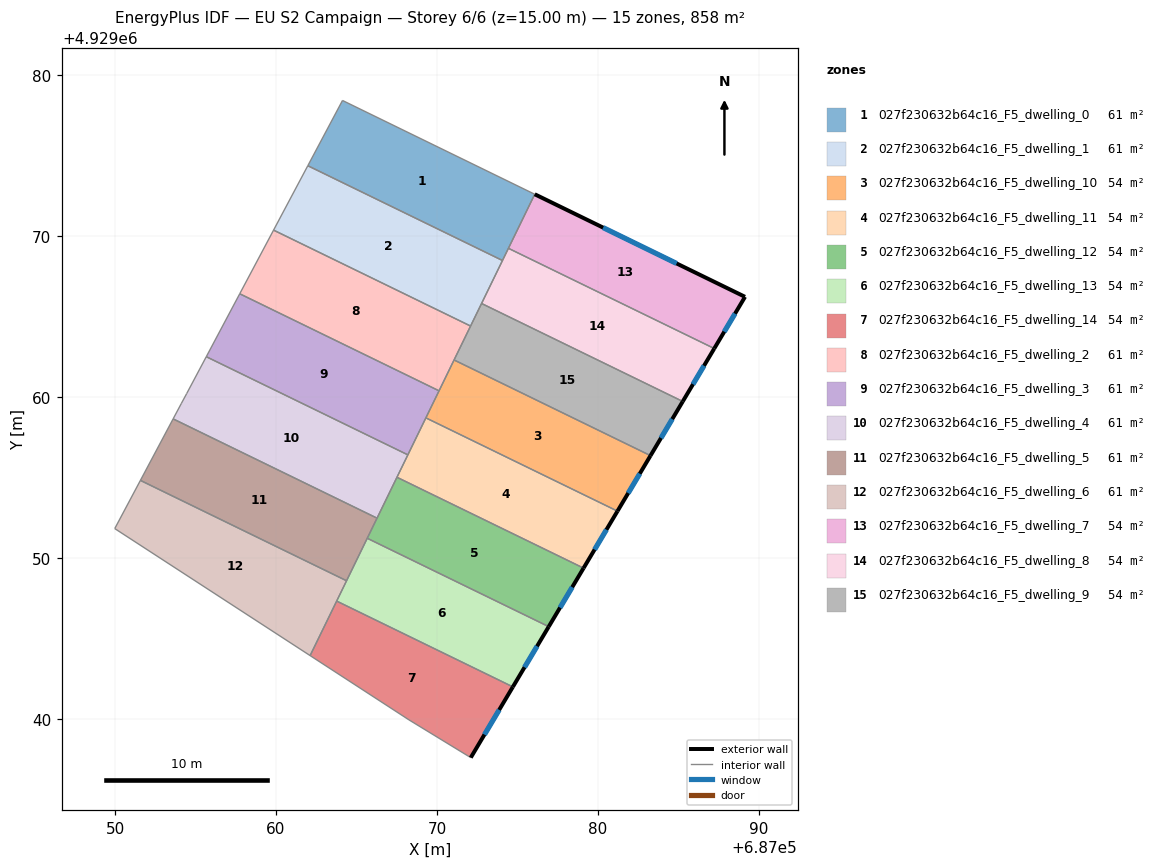
=== STOREY PLAN SPEC (per zone: floor XY polygon, exterior-wall plan segments, windows/doors) ===
zone 1: 027f230632b64c16_F5_dwelling_0  (61.3 m²)
  floor: (687076.07, 4929072.60) (687074.07, 4929068.48) (687061.97, 4929074.37) (687064.13, 4929078.43)
  interior walls: 4
zone 2: 027f230632b64c16_F5_dwelling_1  (61.3 m²)
  floor: (687074.07, 4929068.48) (687072.08, 4929064.41) (687059.84, 4929070.37) (687061.97, 4929074.37)
  interior walls: 4
zone 3: 027f230632b64c16_F5_dwelling_10  (53.6 m²)
  floor: (687083.27, 4929056.36) (687081.21, 4929052.91) (687069.31, 4929058.71) (687071.06, 4929062.30)
  exterior wall: (687081.21, 4929052.91) – (687083.27, 4929056.36)  [4.0 m]
    window: (687081.88, 4929054.03) – (687082.60, 4929055.24)  [1.5 m²]
  interior walls: 3
zone 4: 027f230632b64c16_F5_dwelling_11  (53.6 m²)
  floor: (687081.21, 4929052.91) (687079.10, 4929049.37) (687067.51, 4929055.02) (687069.31, 4929058.71)
  exterior wall: (687079.10, 4929049.37) – (687081.21, 4929052.91)  [4.1 m]
    window: (687079.79, 4929050.52) – (687080.53, 4929051.76)  [1.5 m²]
  interior walls: 3
zone 5: 027f230632b64c16_F5_dwelling_12  (53.6 m²)
  floor: (687079.10, 4929049.37) (687076.94, 4929045.74) (687065.67, 4929051.22) (687067.51, 4929055.02)
  exterior wall: (687076.94, 4929045.74) – (687079.10, 4929049.37)  [4.2 m]
    window: (687077.64, 4929046.92) – (687078.40, 4929048.19)  [1.6 m²]
  interior walls: 3
zone 6: 027f230632b64c16_F5_dwelling_13  (53.6 m²)
  floor: (687076.94, 4929045.74) (687074.71, 4929041.99) (687063.77, 4929047.32) (687065.67, 4929051.22)
  exterior wall: (687074.71, 4929041.99) – (687076.94, 4929045.74)  [4.4 m]
    window: (687075.44, 4929043.21) – (687076.22, 4929044.52)  [1.6 m²]
  interior walls: 4
zone 7: 027f230632b64c16_F5_dwelling_14  (53.6 m²)
  floor: (687074.71, 4929041.99) (687072.10, 4929037.60) (687068.27, 4929039.94) (687062.12, 4929043.94) (687063.77, 4929047.32)
  exterior wall: (687072.10, 4929037.60) – (687074.71, 4929041.99)  [5.1 m]
    window: (687072.95, 4929039.03) – (687073.86, 4929040.56)  [1.9 m²]
  interior walls: 4
zone 8: 027f230632b64c16_F5_dwelling_2  (61.3 m²)
  floor: (687072.08, 4929064.41) (687070.13, 4929060.39) (687057.74, 4929066.42) (687059.84, 4929070.37)
  interior walls: 4
zone 9: 027f230632b64c16_F5_dwelling_3  (61.3 m²)
  floor: (687070.13, 4929060.39) (687068.19, 4929056.41) (687055.67, 4929062.51) (687057.74, 4929066.42)
  interior walls: 4
zone 10: 027f230632b64c16_F5_dwelling_4  (61.3 m²)
  floor: (687068.19, 4929056.41) (687066.27, 4929052.47) (687053.60, 4929058.64) (687054.11, 4929059.59) (687054.45, 4929060.22) (687055.67, 4929062.51)
  interior walls: 6
zone 11: 027f230632b64c16_F5_dwelling_5  (61.3 m²)
  floor: (687066.27, 4929052.47) (687064.38, 4929048.58) (687051.57, 4929054.82) (687053.60, 4929058.64)
  interior walls: 4
zone 12: 027f230632b64c16_F5_dwelling_6  (61.3 m²)
  floor: (687064.38, 4929048.58) (687062.12, 4929043.94) (687049.98, 4929051.83) (687051.57, 4929054.82)
  interior walls: 5
zone 13: 027f230632b64c16_F5_dwelling_7  (53.6 m²)
  floor: (687089.14, 4929066.23) (687087.23, 4929063.01) (687074.44, 4929069.24) (687076.07, 4929072.60)
  exterior wall: (687089.14, 4929066.23) – (687076.07, 4929072.60)  [14.5 m]
    window: (687084.89, 4929068.30) – (687080.32, 4929070.53)  [5.3 m²]
  exterior wall: (687087.23, 4929063.01) – (687089.14, 4929066.23)  [3.7 m]
    window: (687087.85, 4929064.06) – (687088.52, 4929065.18)  [1.4 m²]
  interior walls: 2
zone 14: 027f230632b64c16_F5_dwelling_8  (53.6 m²)
  floor: (687087.23, 4929063.01) (687085.27, 4929059.73) (687072.77, 4929065.81) (687074.44, 4929069.24)
  exterior wall: (687085.27, 4929059.73) – (687087.23, 4929063.01)  [3.8 m]
    window: (687085.90, 4929060.80) – (687086.59, 4929061.95)  [1.4 m²]
  interior walls: 3
zone 15: 027f230632b64c16_F5_dwelling_9  (53.6 m²)
  floor: (687085.27, 4929059.73) (687083.27, 4929056.36) (687071.06, 4929062.30) (687072.77, 4929065.81)
  exterior wall: (687083.27, 4929056.36) – (687085.27, 4929059.73)  [3.9 m]
    window: (687083.92, 4929057.45) – (687084.62, 4929058.63)  [1.4 m²]
  interior walls: 3

=== DERIVED (storey summary) ===
Building: EU S2 Campaign
Storey: 6 of 6  (floor level z = 15.00 m)
Storey gross floor area: 858.1 m²
Zones on this storey: 15
  - 027f230632b64c16_F5_dwelling_0: floor 61.3 m²
  - 027f230632b64c16_F5_dwelling_1: floor 61.3 m²
  - 027f230632b64c16_F5_dwelling_10: floor 53.6 m²; exterior wall 4.0 m (12.0 m²); 1 window(s) 1.5 m²; WWR 12.2%
  - 027f230632b64c16_F5_dwelling_11: floor 53.6 m²; exterior wall 4.1 m (12.4 m²); 1 window(s) 1.5 m²; WWR 12.2%
  - 027f230632b64c16_F5_dwelling_12: floor 53.6 m²; exterior wall 4.2 m (12.7 m²); 1 window(s) 1.6 m²; WWR 12.2%
  - 027f230632b64c16_F5_dwelling_13: floor 53.6 m²; exterior wall 4.4 m (13.1 m²); 1 window(s) 1.6 m²; WWR 12.2%
  - 027f230632b64c16_F5_dwelling_14: floor 53.6 m²; exterior wall 5.1 m (15.3 m²); 1 window(s) 1.9 m²; WWR 12.2%
  - 027f230632b64c16_F5_dwelling_2: floor 61.3 m²
  - 027f230632b64c16_F5_dwelling_3: floor 61.3 m²
  - 027f230632b64c16_F5_dwelling_4: floor 61.3 m²
  - 027f230632b64c16_F5_dwelling_5: floor 61.3 m²
  - 027f230632b64c16_F5_dwelling_6: floor 61.3 m²
  - 027f230632b64c16_F5_dwelling_7: floor 53.6 m²; exterior wall 18.3 m (54.8 m²); 2 window(s) 6.7 m²; WWR 12.2%
  - 027f230632b64c16_F5_dwelling_8: floor 53.6 m²; exterior wall 3.8 m (11.5 m²); 1 window(s) 1.4 m²; WWR 12.2%
  - 027f230632b64c16_F5_dwelling_9: floor 53.6 m²; exterior wall 3.9 m (11.8 m²); 1 window(s) 1.4 m²; WWR 12.2%
Zone adjacency (shared interzone walls):
  - 027f230632b64c16_F5_dwelling_0 ↔ 027f230632b64c16_F5_dwelling_1
  - 027f230632b64c16_F5_dwelling_1 ↔ 027f230632b64c16_F5_dwelling_2
  - 027f230632b64c16_F5_dwelling_10 ↔ 027f230632b64c16_F5_dwelling_11
  - 027f230632b64c16_F5_dwelling_10 ↔ 027f230632b64c16_F5_dwelling_9
  - 027f230632b64c16_F5_dwelling_11 ↔ 027f230632b64c16_F5_dwelling_12
  - 027f230632b64c16_F5_dwelling_12 ↔ 027f230632b64c16_F5_dwelling_13
  - 027f230632b64c16_F5_dwelling_13 ↔ 027f230632b64c16_F5_dwelling_14
  - 027f230632b64c16_F5_dwelling_13 ↔ 027f230632b64c16_F5_dwelling_6
  - 027f230632b64c16_F5_dwelling_14 ↔ 027f230632b64c16_F5_dwelling_6
  - 027f230632b64c16_F5_dwelling_2 ↔ 027f230632b64c16_F5_dwelling_3
  - 027f230632b64c16_F5_dwelling_3 ↔ 027f230632b64c16_F5_dwelling_4
  - 027f230632b64c16_F5_dwelling_4 ↔ 027f230632b64c16_F5_dwelling_5
  - 027f230632b64c16_F5_dwelling_5 ↔ 027f230632b64c16_F5_dwelling_6
  - 027f230632b64c16_F5_dwelling_7 ↔ 027f230632b64c16_F5_dwelling_8
  - 027f230632b64c16_F5_dwelling_8 ↔ 027f230632b64c16_F5_dwelling_9